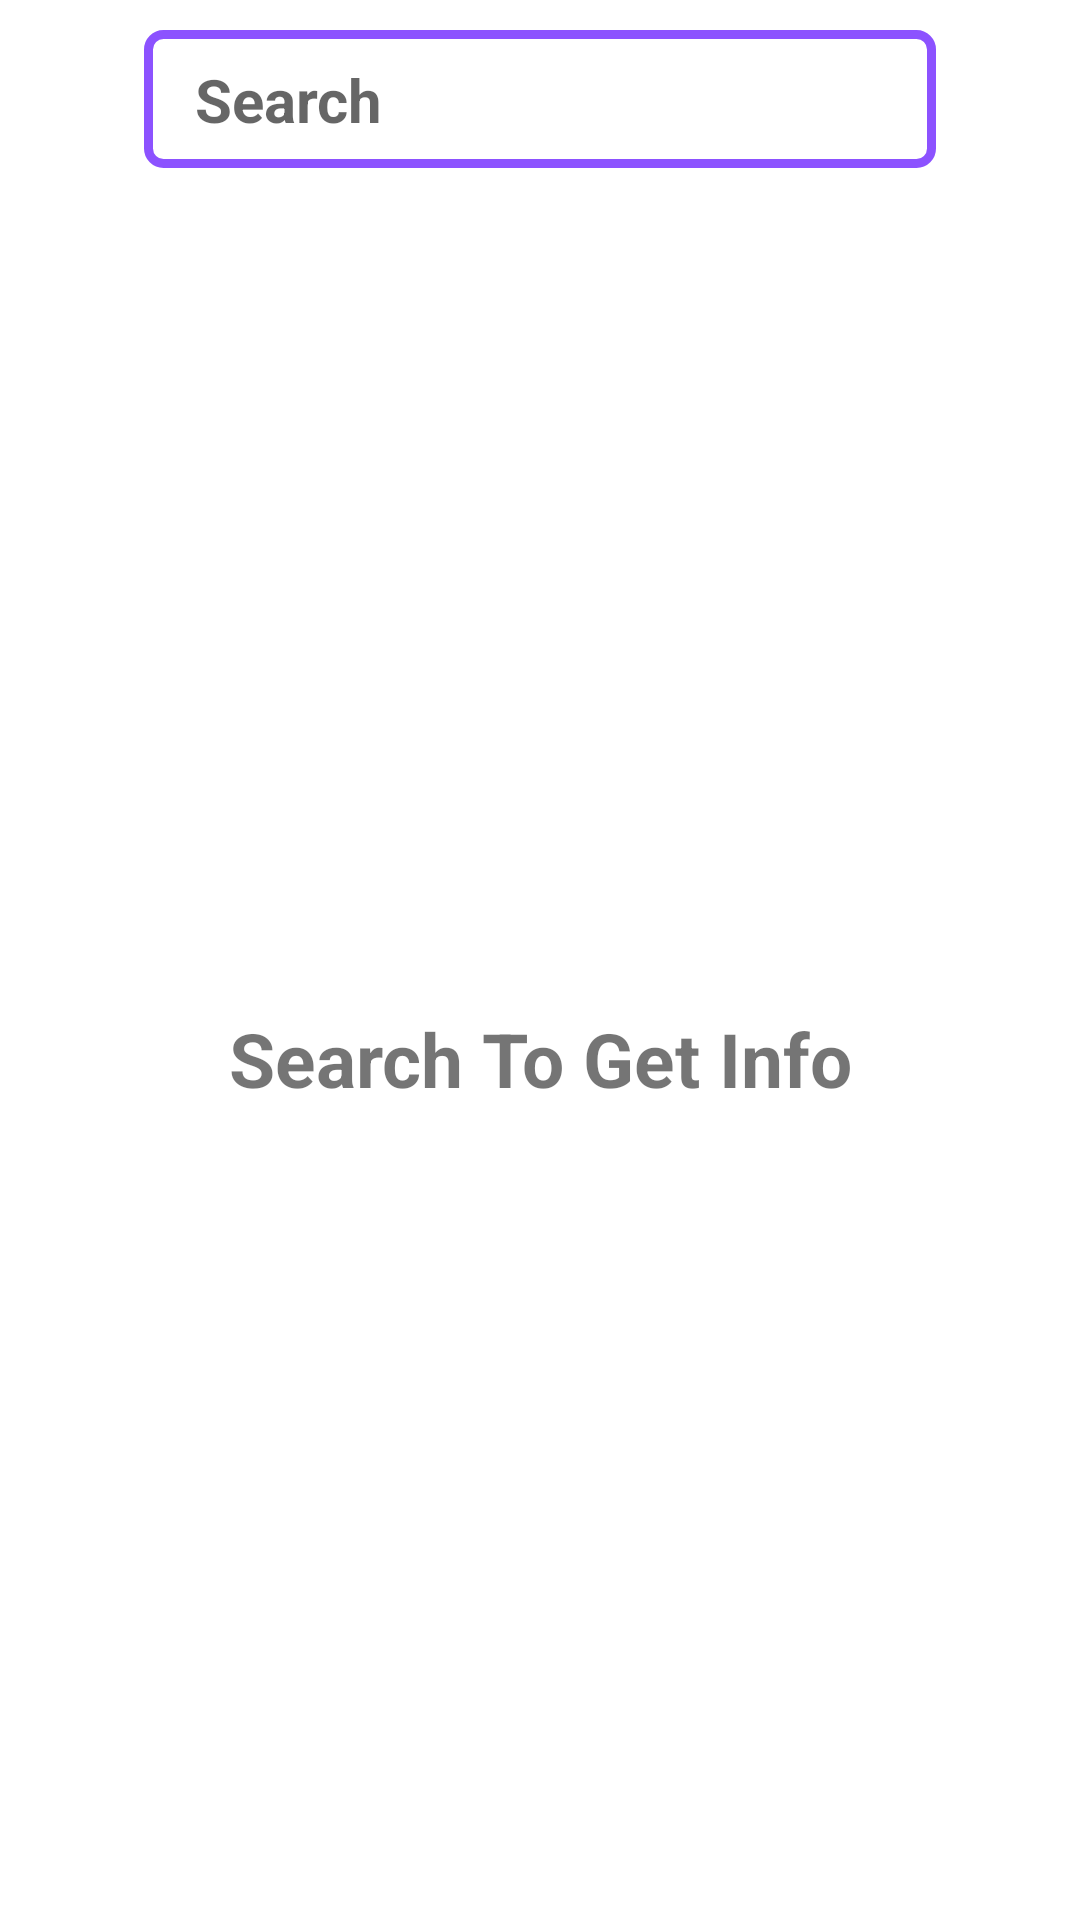

Produce the Android XML layout that renders to this screen, including the resource entries it uses.
<!-- AndroidManifest.xml: application theme Theme.SpotFitness -->
<!-- res/layout/fragment_nutrition.xml -->
<?xml version="1.0" encoding="utf-8"?>
<LinearLayout xmlns:android="http://schemas.android.com/apk/res/android"
    xmlns:app="http://schemas.android.com/apk/res-auto"
    xmlns:tools="http://schemas.android.com/tools"
    android:layout_width="match_parent"
    android:layout_height="match_parent"
    android:orientation="vertical"
    tools:context=".Fragments.NutritionFragment">

    <LinearLayout
        android:layout_width="wrap_content"
        android:layout_height="46dp"
        android:layout_gravity="center"
        android:layout_margin="10dp"
        android:background="@drawable/ic_cardview_border"
        android:orientation="horizontal">

        <EditText
            android:id="@+id/et_nutrition"
            android:layout_width="250dp"
            android:layout_height="45dp"
            android:layout_gravity="center"
            android:paddingStart="10dp"
            android:hint="Search"
            android:imeOptions="actionSend"
            android:background="@null"
            android:textSize="20sp"
            android:singleLine="true"
            android:textStyle="bold"
            android:drawableEnd="@drawable/ic_search_24"/>


    </LinearLayout>

    <TextView
        android:id="@+id/tv_Nutrition"
        android:layout_width="match_parent"
        android:layout_height="match_parent"
        android:gravity="center"
        android:text="Search To Get Info"
        android:textSize="25sp"
        android:textStyle="bold"
        android:visibility="visible" />

    <androidx.cardview.widget.CardView
        android:id="@+id/cv_nutrition"
        android:layout_width="match_parent"
        android:layout_height="match_parent"
        android:layout_margin="10dp"
        app:cardCornerRadius="15dp"
        app:cardElevation="15dp"
        android:visibility="gone">

        <LinearLayout
            android:layout_width="match_parent"
            android:layout_height="match_parent"
            android:background="@drawable/ic_cardview_border"
            android:orientation="vertical"
            android:padding="10dp">

            <TextView
                android:id="@+id/tv_DishName"
                android:layout_width="wrap_content"
                android:layout_height="wrap_content"
                android:layout_gravity="center_horizontal"
                android:layout_margin="10dp"
                android:maxLength="15"
                android:text="Dish Name"
                android:textColor="@color/black"
                android:textSize="30sp"
                android:textStyle="bold" />

            <LinearLayout
                android:layout_width="match_parent"
                android:layout_height="wrap_content"
                android:orientation="vertical">

          <androidx.recyclerview.widget.RecyclerView
              android:id="@+id/rv_Nutrition"
              android:layout_width="match_parent"
              android:layout_height="match_parent">

          </androidx.recyclerview.widget.RecyclerView>
            </LinearLayout>

        </LinearLayout>

    </androidx.cardview.widget.CardView>

</LinearLayout>
<!-- resources referenced by this layout -->
<resources>
  <color name="black">#FF000000</color>
  <!-- drawable ic_cardview_border (drawable) -->
  <?xml version="1.0" encoding="utf-8"?>
  <shape xmlns:android="http://schemas.android.com/apk/res/android"
      android:shape="rectangle">
      <stroke
          android:width="3dip"
          android:color="@color/purple"
          />
      <corners android:radius="5dp"
          />
      <solid
          android:color="@color/white"/>
      <padding
          android:bottom="7dp"
          android:left="7dp"
          android:right="7dp"
          android:top="7dp" />
  </shape>
  <style name="Theme.SpotFitness" parent="Theme.MaterialComponents.DayNight.DarkActionBar">
          
          <item name="colorPrimary">@color/purple_500</item>
          <item name="colorPrimaryVariant">@color/purple_700</item>
          <item name="colorOnPrimary">@color/white</item>
          
          <item name="colorSecondary">@color/teal_200</item>
          <item name="colorSecondaryVariant">@color/teal_700</item>
          <item name="colorOnSecondary">@color/black</item>
          
          <item name="android:statusBarColor" tools:targetApi="l">?attr/colorPrimaryVariant</item>
          
      </style>
  <color name="purple">#8c52ff</color>
  <color name="white">#FFFFFF</color>
  <color name="purple_500">#FF6200EE</color>
  <color name="purple_700">#FF3700B3</color>
  <color name="teal_200">#FF03DAC5</color>
  <color name="teal_700">#FF018786</color>
</resources>
